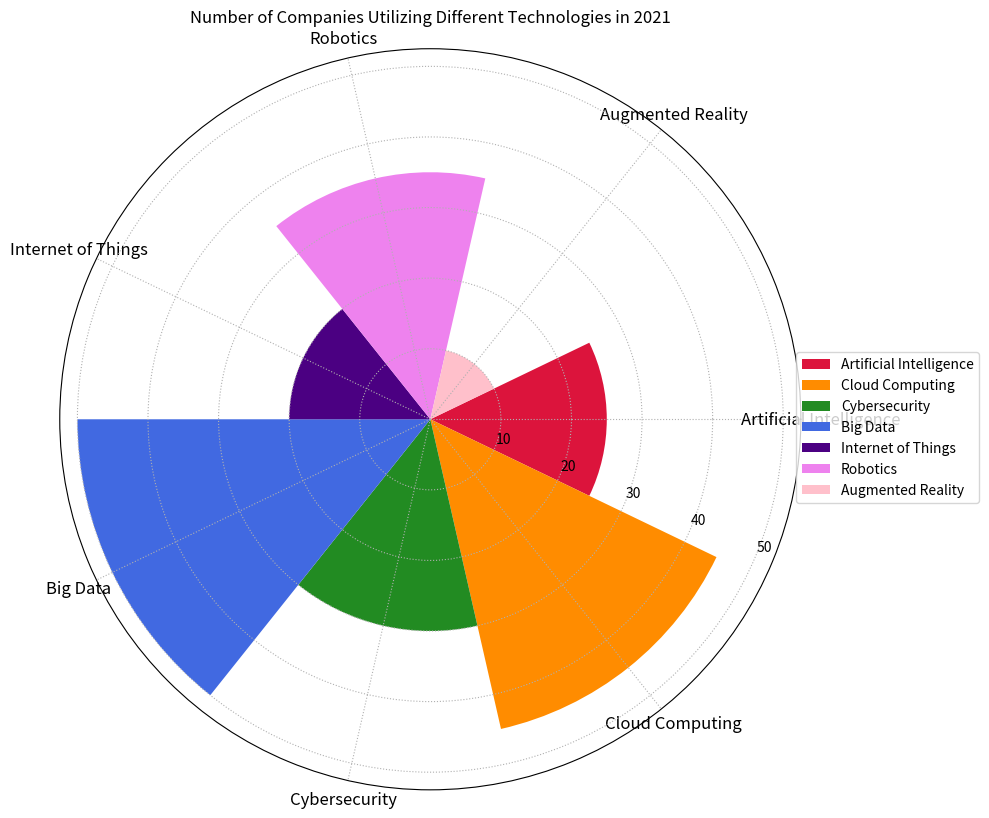

Here is the Python script that generated this plot: (Note: this script raises an exception after producing the figure.)

import matplotlib.pyplot as plt
import numpy as np

# Transform the given data into three variables: data_labels, data, line_labels. 
# Data_labels represents the labels of each column except the first column. 
# Line_labels represents the labels of each row except the first row. 
# Data represent the numerical array in the data.
data_labels = ['Artificial Intelligence', 'Cloud Computing', 'Cybersecurity', 
               'Big Data', 'Internet of Things', 'Robotics', 'Augmented Reality']
data = [25, 45, 30, 50, 20, 35, 10]
line_labels = ['Technology', 'Number']

# Plot the data with the type of rose chart
fig = plt.figure(figsize=(10, 10))
ax = fig.add_subplot(111, projection='polar')

# Create figure before plotting, i.e., add_subplot() follows plt.figure()
ax.set_theta_direction(-1)
ax.set_title('Number of Companies Utilizing Different Technologies in 2021')

# Modify the axes to use polar coordinates with `polar=True` or 'projection='polar'.
# This change will set up the axes in polar coordinates, which is necessary for creating a rose chart. 
num_categories = len(data_labels)
sector_angle = (2 * np.pi) / num_categories

# Different sectors represent different categories with the same angle, 
# whose radius is proportional to the corresponding value, 
# and the angles of these sectors must add up to 360 degrees
# Assign a different color to each sector
colors = ['crimson', 'darkorange', 'forestgreen', 
          'royalblue', 'indigo', 'violet', 'pink']
for i in range(num_categories):
    ax.bar(i * sector_angle, data[i], 
           width=sector_angle, 
           label=data_labels[i], 
           color=colors[i])

# Add a legend next to the chart that clearly labels 
# the category each sector represents
ax.legend(data_labels, bbox_to_anchor=(1.25, 0.6))

# Ensure that the number of ticks set with `ax.set_xticks()` 
# matches exactly the number of categories or labels you have in `data_labels`.  
ax.set_xticks(np.linspace(0, 2*np.pi, num_categories, 
                          endpoint=False))

# Make sure that each category label is correctly positioned
# at the center of its corresponding sector
ax.set_xticklabels(data_labels, fontsize=12, wrap=True,
                   rotation=45)

# Drawing techniques such as background grids can be used
ax.grid(linestyle='dotted')

# Automatically resize the image by tight_layout()
plt.tight_layout()

# Save the image
plt.savefig('/cpfs01/user/yanxiangchao/code0/gpt_chart/structchart_simulation/simulated_data_corner_cases/rose/png/20231225-125808_3.png')

# Clear the current image state at the end of the code
plt.clf()
